Run: headless pygame with SDL's dummy video driver; simulated clock (each Clock.tick advances the game by its frame time, no real sleeping); random seed 0; keys injected as events and as key.get_pressed() state; mouse plan: one left click at the window centre at the start of phase 2, then a move to the lower-right quarter at the start of phase 3; restart key R tapped at the start of phases 3 and 4.
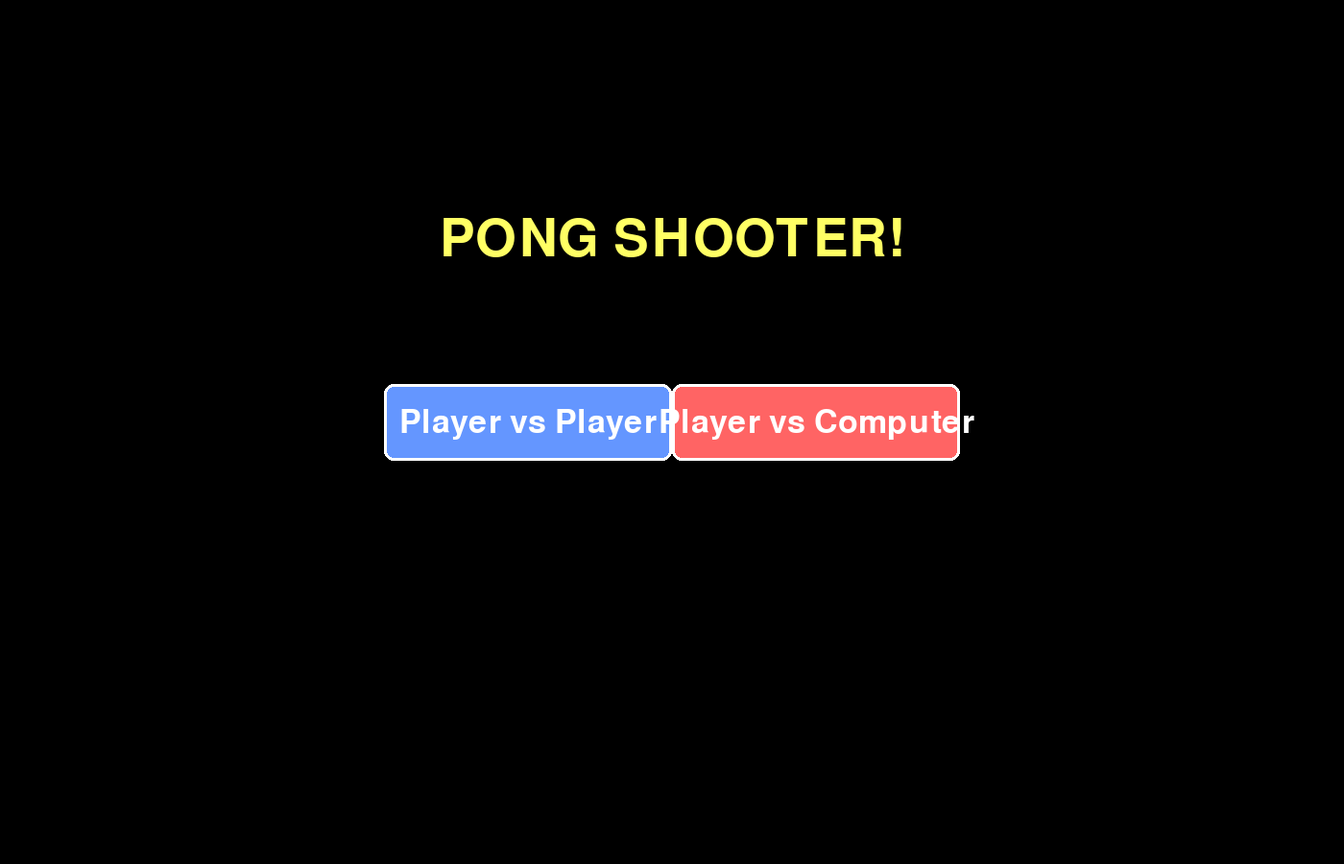
Frame 1 of 4 · flips 1–60 · no input
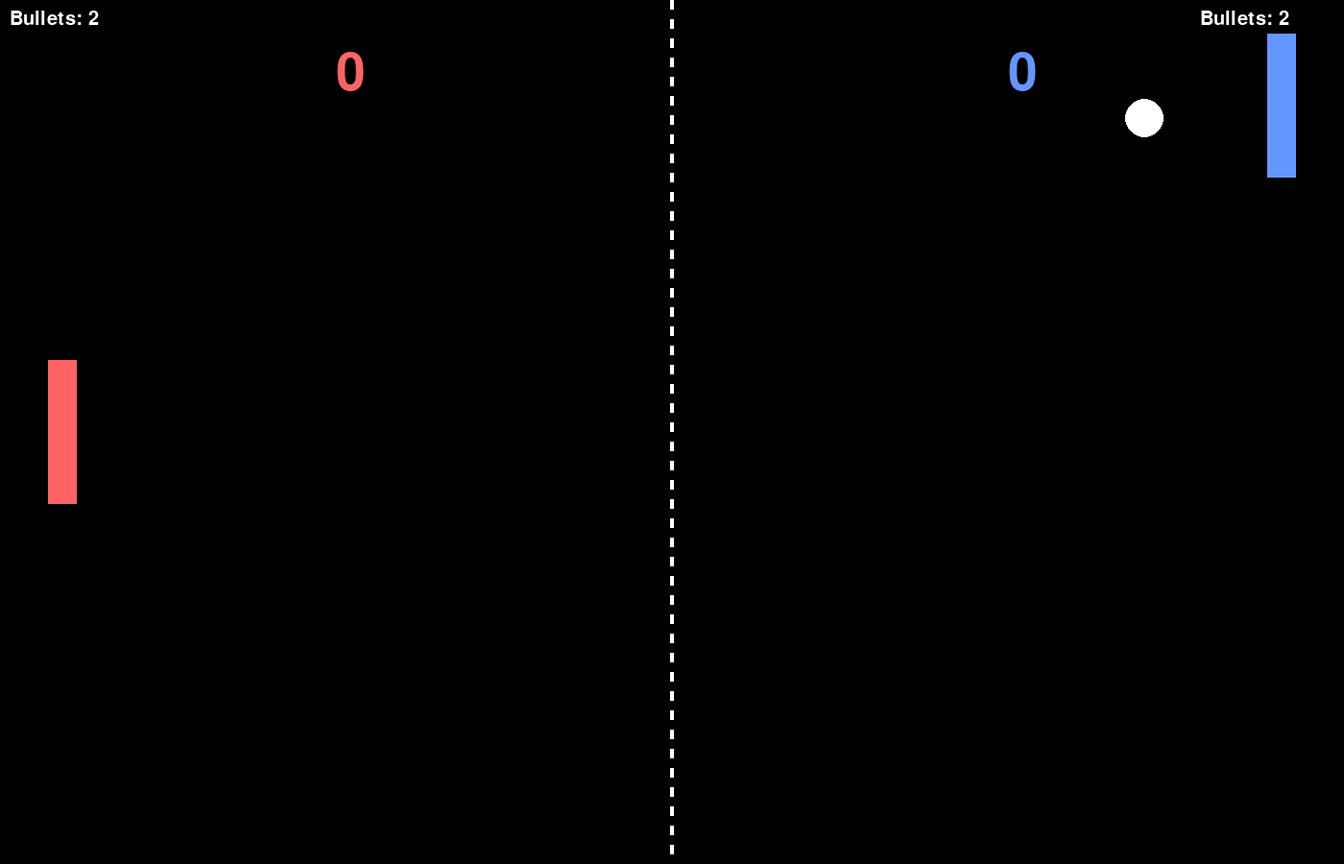
Frame 2 of 4 · flips 61–180 · clicked the window centre · tapped SPACE, RETURN · held RIGHT (→), D
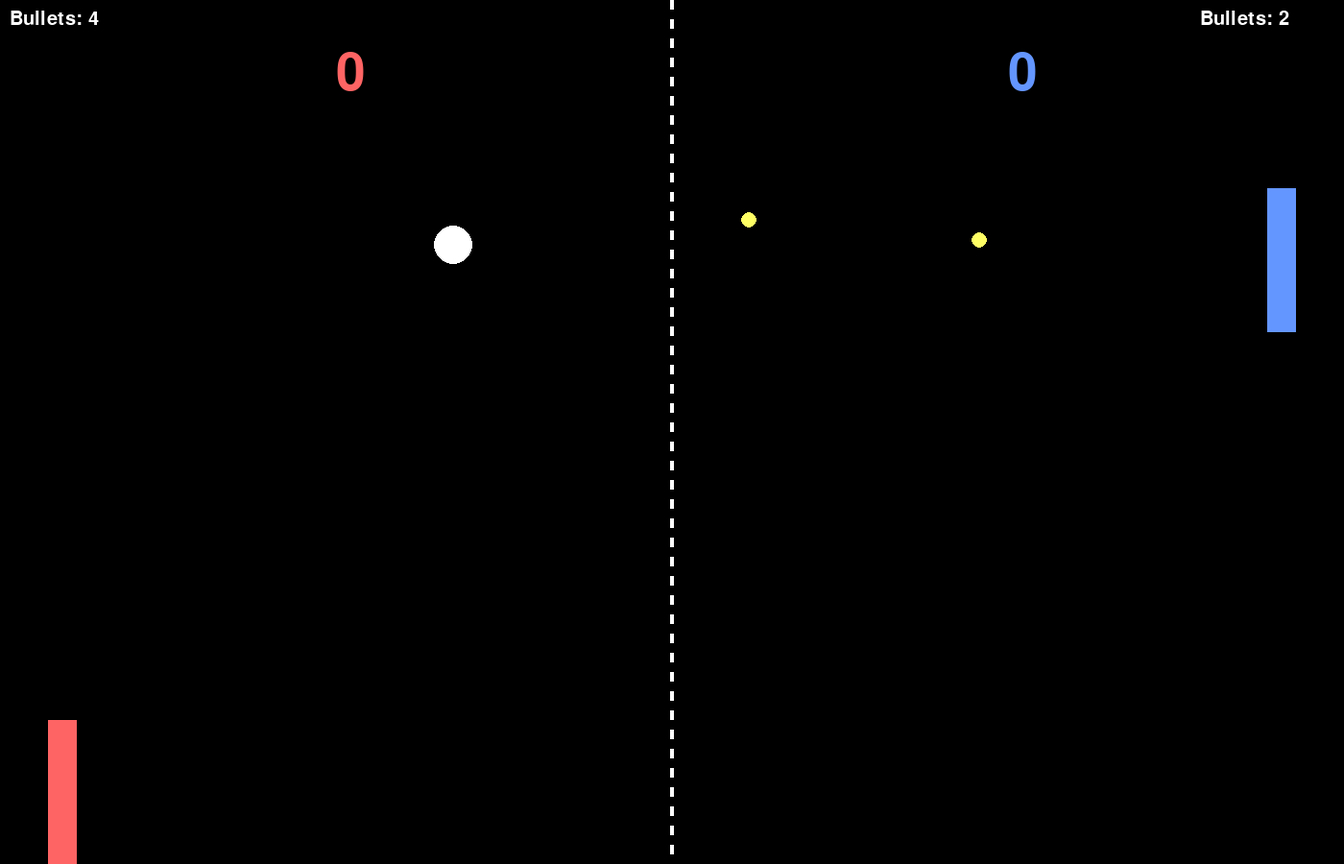
Frame 3 of 4 · flips 181–300 · moved the mouse to the lower-right quarter · tapped R · held DOWN (↓), S
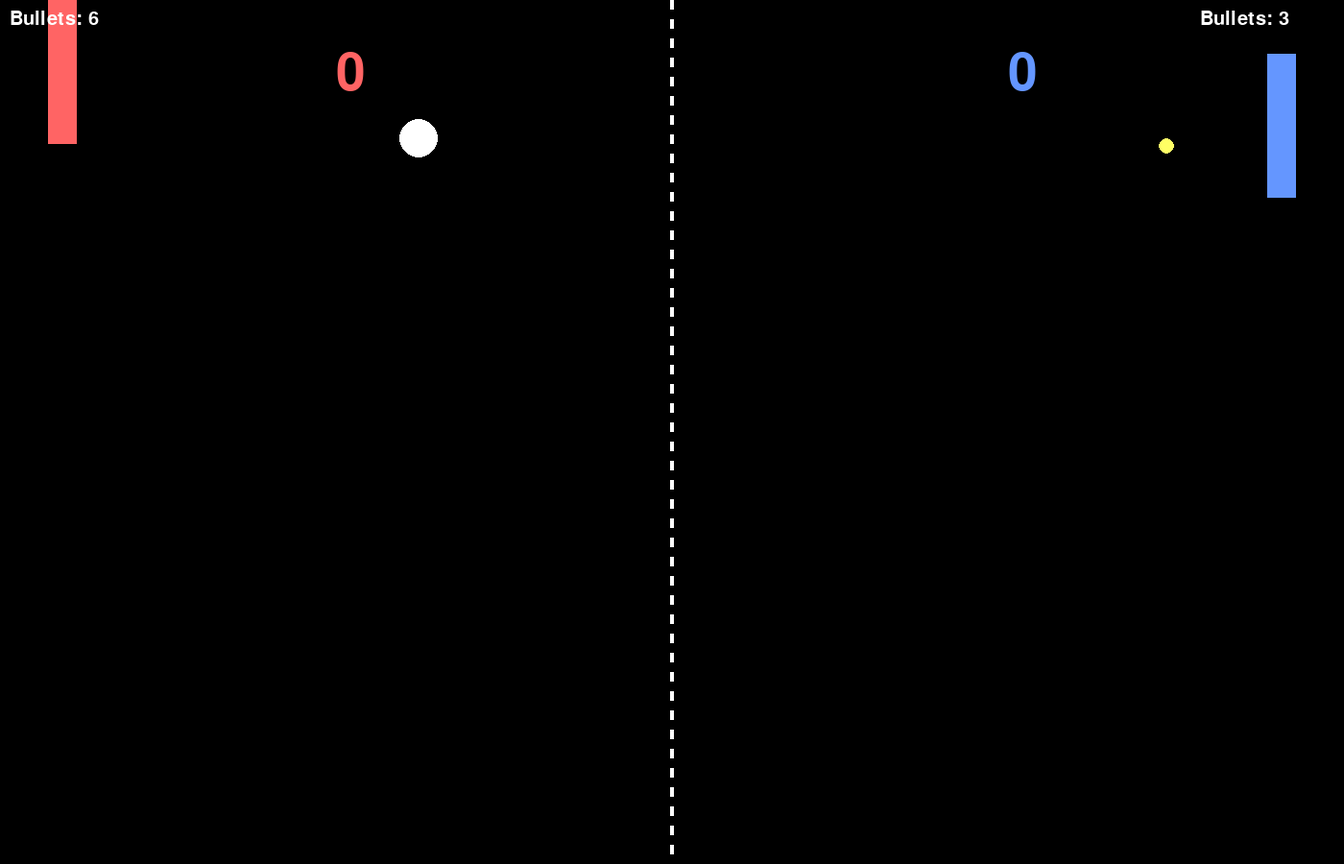
Frame 4 of 4 · flips 301–420 · tapped R · held LEFT (←), A, UP (↑), W

The pygame program that drew these frames:

import pygame
import random
import math
import sys

# Initialize Pygame
pygame.init()

# Constants
WINDOW_WIDTH = 1400
WINDOW_HEIGHT = 900
PADDLE_WIDTH = 30
PADDLE_HEIGHT = 150
BALL_SIZE = 20
BULLET_SIZE = 8
PADDLE_SPEED = 7
BALL_SPEED = 6
BULLET_SPEED = 15
BULLET_ACCUMULATION_RATE = 1.0  # bullets per second
PADDLE_REGEN_TIME = 10.0  # seconds

# Colors
BLACK = (0, 0, 0)
WHITE = (255, 255, 255)
RED = (255, 100, 100)
BLUE = (100, 150, 255)
YELLOW = (255, 255, 100)
GREEN = (100, 255, 100)
PURPLE = (200, 100, 255)
ORANGE = (255, 150, 50)


class Bullet:
    def __init__(self, x, y, direction):
        self.x = x
        self.y = y
        self.direction = direction  # 1 for right, -1 for left
        self.speed = BULLET_SPEED
        self.active = True

    def update(self):
        self.x += self.direction * self.speed

    def draw(self, screen):
        if self.active:
            pygame.draw.circle(screen, YELLOW, (int(self.x), int(self.y)), BULLET_SIZE)


class Paddle:
    def __init__(self, x, y, color):
        self.x = x
        self.y = y
        self.width = PADDLE_WIDTH
        self.height = PADDLE_HEIGHT
        self.color = color
        self.speed = PADDLE_SPEED
        self.bullets = 0
        self.max_bullets = 0
        self.last_bullet_time = 0
        self.last_hit_time = 0
        self.original_height = PADDLE_HEIGHT

    def update(self, current_time):
        # Accumulate bullets over time
        if current_time - self.last_bullet_time >= 1.0:
            self.bullets += 1
            self.last_bullet_time = current_time

        # Regenerate paddle size if not hit for 10 seconds
        if current_time - self.last_hit_time >= PADDLE_REGEN_TIME:
            if self.height < self.original_height:
                self.height = min(self.original_height, self.height + 2)

    def move_up(self):
        # Calculate speed based on paddle size - smaller paddles move faster
        speed_multiplier = self.original_height / self.height
        current_speed = self.speed * speed_multiplier
        self.y = max(0, self.y - current_speed)

    def move_down(self):
        # Calculate speed based on paddle size - smaller paddles move faster
        speed_multiplier = self.original_height / self.height
        current_speed = self.speed * speed_multiplier
        self.y = min(WINDOW_HEIGHT - self.height, self.y + current_speed)

    def shoot(self, bullets_list):
        if self.bullets > 0:
            bullet_x = self.x + self.width if self.x < WINDOW_WIDTH // 2 else self.x
            bullet_y = self.y + self.height // 2
            direction = 1 if self.x < WINDOW_WIDTH // 2 else -1
            bullets_list.append(Bullet(bullet_x, bullet_y, direction))
            self.bullets -= 1

    def get_hit(self):
        self.height = max(20, self.height - 20)  # Shrink by 20 pixels, minimum 20
        self.last_hit_time = pygame.time.get_ticks() / 1000.0

    def draw(self, screen):
        pygame.draw.rect(screen, self.color, (self.x, self.y, self.width, self.height))

        # Draw bullet count
        font = pygame.font.Font(None, 30)
        bullet_text = font.render(f"Bullets: {self.bullets}", True, WHITE)
        if self.x < WINDOW_WIDTH // 2:
            screen.blit(bullet_text, (10, 10))
        else:
            screen.blit(bullet_text, (WINDOW_WIDTH - 150, 10))


class Ball:
    def __init__(self):
        self.x = WINDOW_WIDTH // 2
        self.y = WINDOW_HEIGHT // 2
        self.vx = random.choice([-BALL_SPEED, BALL_SPEED])
        self.vy = random.uniform(-BALL_SPEED, BALL_SPEED)
        self.size = BALL_SIZE
        self.color = WHITE

    def update(self):
        self.x += self.vx
        self.y += self.vy

        # Bounce off top and bottom walls
        if self.y <= 0 or self.y >= WINDOW_HEIGHT - self.size:
            self.vy = -self.vy

    def draw(self, screen):
        pygame.draw.circle(screen, self.color, (int(self.x), int(self.y)), self.size)

    def reset(self):
        self.x = WINDOW_WIDTH // 2
        self.y = WINDOW_HEIGHT // 2
        self.vx = random.choice([-BALL_SPEED, BALL_SPEED])
        self.vy = random.uniform(-BALL_SPEED, BALL_SPEED)


class PongShooterGame:
    def __init__(self):
        self.screen = pygame.display.set_mode((WINDOW_WIDTH, WINDOW_HEIGHT))
        pygame.display.set_caption("PONG SHOOTER - The Ultimate Battle!")
        self.clock = pygame.time.Clock()
        self.font_large = pygame.font.Font(None, 80)
        self.font_medium = pygame.font.Font(None, 50)
        self.font_small = pygame.font.Font(None, 35)
        self.reset_game()
        self.state = "menu"  # menu, playing, game_over
        self.mode = None

    def reset_game(self):
        self.left_paddle = Paddle(50, WINDOW_HEIGHT // 2 - PADDLE_HEIGHT // 2, RED)
        self.right_paddle = Paddle(WINDOW_WIDTH - 80, WINDOW_HEIGHT // 2 - PADDLE_HEIGHT // 2, BLUE)
        self.ball = Ball()
        self.bullets = []
        self.left_score = 0
        self.right_score = 0
        self.start_time = pygame.time.get_ticks() / 1000.0

    def draw_menu(self):
        self.screen.fill(BLACK)

        # Title
        title = self.font_large.render("PONG SHOOTER!", True, YELLOW)
        title_rect = title.get_rect(center=(WINDOW_WIDTH // 2, 250))
        self.screen.blit(title, title_rect)

        # Buttons
        mouse_pos = pygame.mouse.get_pos()

        # Player vs Player button
        pvp_rect = pygame.Rect(400, 400, 300, 80)
        pvp_color = PURPLE if pvp_rect.collidepoint(mouse_pos) else BLUE
        pygame.draw.rect(self.screen, pvp_color, pvp_rect, border_radius=10)
        pygame.draw.rect(self.screen, WHITE, pvp_rect, 3, border_radius=10)
        pvp_text = self.font_medium.render("Player vs Player", True, WHITE)
        pvp_text_rect = pvp_text.get_rect(center=pvp_rect.center)
        self.screen.blit(pvp_text, pvp_text_rect)

        # Player vs Computer button
        pvc_rect = pygame.Rect(700, 400, 300, 80)
        pvc_color = PURPLE if pvc_rect.collidepoint(mouse_pos) else RED
        pygame.draw.rect(self.screen, pvc_color, pvc_rect, border_radius=10)
        pygame.draw.rect(self.screen, WHITE, pvc_rect, 3, border_radius=10)
        pvc_text = self.font_medium.render("Player vs Computer", True, WHITE)
        pvc_text_rect = pvc_text.get_rect(center=pvc_rect.center)
        self.screen.blit(pvc_text, pvc_text_rect)

        return pvp_rect, pvc_rect

    def draw_game(self):
        self.screen.fill(BLACK)

        # Draw center line
        for i in range(0, WINDOW_HEIGHT, 20):
            pygame.draw.rect(self.screen, WHITE, (WINDOW_WIDTH // 2 - 2, i, 4, 10))

        # Draw paddles
        self.left_paddle.draw(self.screen)
        self.right_paddle.draw(self.screen)

        # Draw ball
        self.ball.draw(self.screen)

        # Draw bullets
        for bullet in self.bullets:
            bullet.draw(self.screen)

        # Draw scores
        left_score_text = self.font_large.render(str(self.left_score), True, RED)
        right_score_text = self.font_large.render(str(self.right_score), True, BLUE)
        self.screen.blit(left_score_text, (WINDOW_WIDTH // 4, 50))
        self.screen.blit(right_score_text, (3 * WINDOW_WIDTH // 4, 50))

        # Draw game over screen
        if self.state == "game_over":
            winner_text = "LEFT PLAYER WINS!" if self.left_score > self.right_score else "RIGHT PLAYER WINS!"
            winner_color = RED if self.left_score > self.right_score else BLUE
            game_over_text = self.font_large.render(winner_text, True, winner_color)
            game_over_rect = game_over_text.get_rect(center=(WINDOW_WIDTH // 2, WINDOW_HEIGHT // 2))
            self.screen.blit(game_over_text, game_over_rect)

            restart_text = self.font_medium.render("Press R to restart or ESC for menu", True, WHITE)
            restart_rect = restart_text.get_rect(center=(WINDOW_WIDTH // 2, WINDOW_HEIGHT // 2 + 60))
            self.screen.blit(restart_text, restart_rect)

    def handle_collisions(self):
        # Ball-paddle collisions
        ball_rect = pygame.Rect(self.ball.x - self.ball.size, self.ball.y - self.ball.size,
                                self.ball.size * 2, self.ball.size * 2)

        # Left paddle
        left_paddle_rect = pygame.Rect(self.left_paddle.x, self.left_paddle.y,
                                       self.left_paddle.width, self.left_paddle.height)
        if ball_rect.colliderect(left_paddle_rect) and self.ball.vx < 0:
            self.ball.vx = -self.ball.vx
            # Add some spin based on where ball hits paddle
            hit_pos = (self.ball.y - self.left_paddle.y) / self.left_paddle.height
            self.ball.vy = (hit_pos - 0.5) * 8

        # Right paddle
        right_paddle_rect = pygame.Rect(self.right_paddle.x, self.right_paddle.y,
                                        self.right_paddle.width, self.right_paddle.height)
        if ball_rect.colliderect(right_paddle_rect) and self.ball.vx > 0:
            self.ball.vx = -self.ball.vx
            # Add some spin based on where ball hits paddle
            hit_pos = (self.ball.y - self.right_paddle.y) / self.right_paddle.height
            self.ball.vy = (hit_pos - 0.5) * 8

        # Ball-wall collisions (scoring)
        if self.ball.x < 0:
            self.right_score += 1
            self.ball.reset()
        elif self.ball.x > WINDOW_WIDTH:
            self.left_score += 1
            self.ball.reset()

        # Bullet-ball collisions
        for bullet in self.bullets[:]:
            if bullet.active:
                bullet_rect = pygame.Rect(bullet.x - BULLET_SIZE, bullet.y - BULLET_SIZE,
                                          BULLET_SIZE * 2, BULLET_SIZE * 2)
                if ball_rect.colliderect(bullet_rect):
                    # Transfer momentum: bullet is 1/10 weight but 3x speed
                    momentum_transfer = 0.3  # Simplified calculation
                    self.ball.vx += bullet.direction * momentum_transfer * bullet.speed
                    self.ball.vy += random.uniform(-2, 2)  # Add some randomness
                    bullet.active = False
                    self.bullets.remove(bullet)

        # Bullet-paddle collisions
        for bullet in self.bullets[:]:
            if bullet.active:
                bullet_rect = pygame.Rect(bullet.x - BULLET_SIZE, bullet.y - BULLET_SIZE,
                                          BULLET_SIZE * 2, BULLET_SIZE * 2)
                # Left paddle
                if bullet_rect.colliderect(left_paddle_rect) and bullet.direction < 0:
                    self.left_paddle.get_hit()
                    bullet.active = False
                    self.bullets.remove(bullet)

                # Right paddle
                if bullet_rect.colliderect(right_paddle_rect) and bullet.direction > 0:
                    self.right_paddle.get_hit()
                    bullet.active = False
                    self.bullets.remove(bullet)

        # Remove inactive bullets
        self.bullets = [bullet for bullet in self.bullets if bullet.active and
                        0 <= bullet.x <= WINDOW_WIDTH]

    def computer_ai(self):
        # Simple AI for right paddle
        if self.mode == 2:  # Player vs Computer
            # Move towards ball
            ball_center = self.ball.y
            paddle_center = self.right_paddle.y + self.right_paddle.height // 2
            if ball_center < paddle_center - 20:
                self.right_paddle.move_up()
            elif ball_center > paddle_center + 20:
                self.right_paddle.move_down()

            # Shoot occasionally (not too often)
            if random.random() < 0.01 and self.right_paddle.bullets > 0:
                self.right_paddle.shoot(self.bullets)

    def update(self):
        if self.state == "playing":
            current_time = pygame.time.get_ticks() / 1000.0

            # Update paddles
            self.left_paddle.update(current_time)
            self.right_paddle.update(current_time)

            # Update ball
            self.ball.update()

            # Update bullets
            for bullet in self.bullets:
                bullet.update()

            # Handle collisions
            self.handle_collisions()

            # Computer AI
            self.computer_ai()

            # Check for game over (first to 5 points)
            if self.left_score >= 5 or self.right_score >= 5:
                self.state = "game_over"

    def run(self):
        running = True
        while running:
            for event in pygame.event.get():
                if event.type == pygame.QUIT:
                    running = False

                if event.type == pygame.KEYDOWN:
                    if event.key == pygame.K_ESCAPE:
                        if self.state == "playing":
                            self.state = "menu"
                        elif self.state == "game_over":
                            self.state = "menu"

                    if event.key == pygame.K_r and self.state == "game_over":
                        self.reset_game()
                        self.state = "playing"

                if event.type == pygame.MOUSEBUTTONDOWN:
                    if self.state == "menu":
                        pvp_rect, pvc_rect = self.draw_menu()
                        if pvp_rect.collidepoint(event.pos):
                            self.mode = 1
                            self.state = "playing"
                            self.reset_game()
                        elif pvc_rect.collidepoint(event.pos):
                            self.mode = 2
                            self.state = "playing"
                            self.reset_game()

            # Handle input
            if self.state == "playing":
                keys = pygame.key.get_pressed()

                # Left paddle (WASD)
                if keys[pygame.K_w]:
                    self.left_paddle.move_up()
                if keys[pygame.K_s]:
                    self.left_paddle.move_down()
                if keys[pygame.K_SPACE]:
                    self.left_paddle.shoot(self.bullets)

                # Right paddle (Arrow keys)
                if keys[pygame.K_UP]:
                    self.right_paddle.move_up()
                if keys[pygame.K_DOWN]:
                    self.right_paddle.move_down()
                if keys[pygame.K_RETURN]:
                    self.right_paddle.shoot(self.bullets)

            self.update()

            # Draw
            if self.state == "menu":
                self.draw_menu()
            else:
                self.draw_game()

            pygame.display.flip()
            self.clock.tick(60)

        pygame.quit()
        sys.exit()


if __name__ == "__main__":
    game = PongShooterGame()
    game.run()
